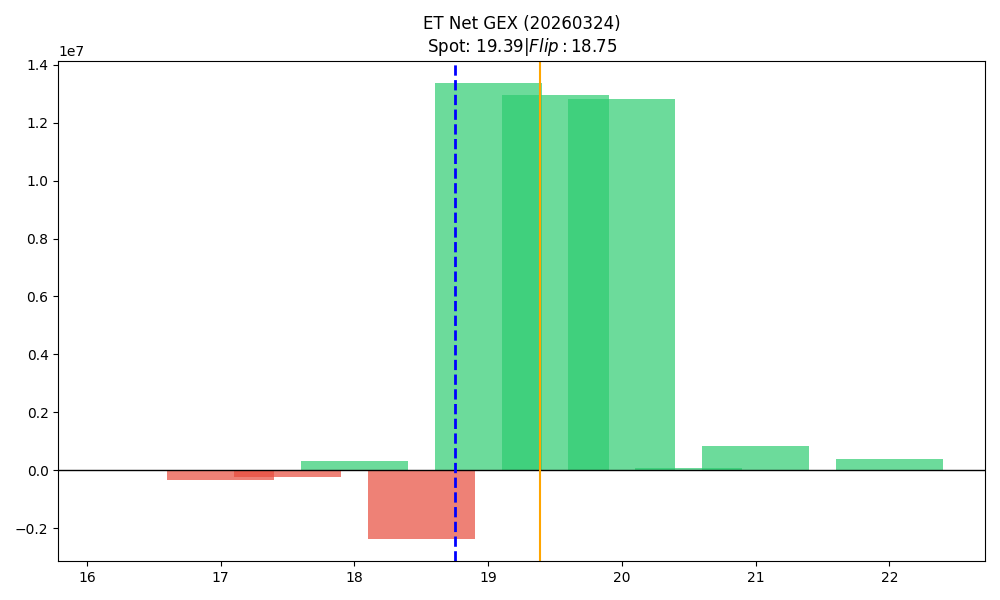

The data file committed next to this chart (first rows):
strike, call_gex, put_gex, call_dex, put_dex, net_greek_delta, net_gex
16.5, 10166, 37283, 944343, -24439, 0.4817, -27117
17.0, 673207, 1003343, 6888657, -706678, 0.3094, -330136
17.5, 10062, 235969, 145059, -163723, -0.009461, -225907
18.0, 3065336, 2733048, 12214017, -1870736, 0.3685, 332288
18.5, 1474166, 3828746, 3183648, -1735993, 0.108, -2354580
19.0, 22824092, 9466472, 25805480, -10837349, 0.209, 13357620
19.5, 13071300, 122411, 7985157, -178237, 0.2615, 12948888
20.0, 13591349, 778557, 10637292, -2687436, 0.1367, 12812792
20.5, 98977, 5060, 44158, -26711, 0.02104, 93918
21.0, 854240, 133.6, 502155, -20756, 0.05289, 854106
21.5, 17548, 0.0, 8772, 0.0, 0.02474, 17548
22.0, 376940, 1708, 212004, -21212, 0.01911, 375232
